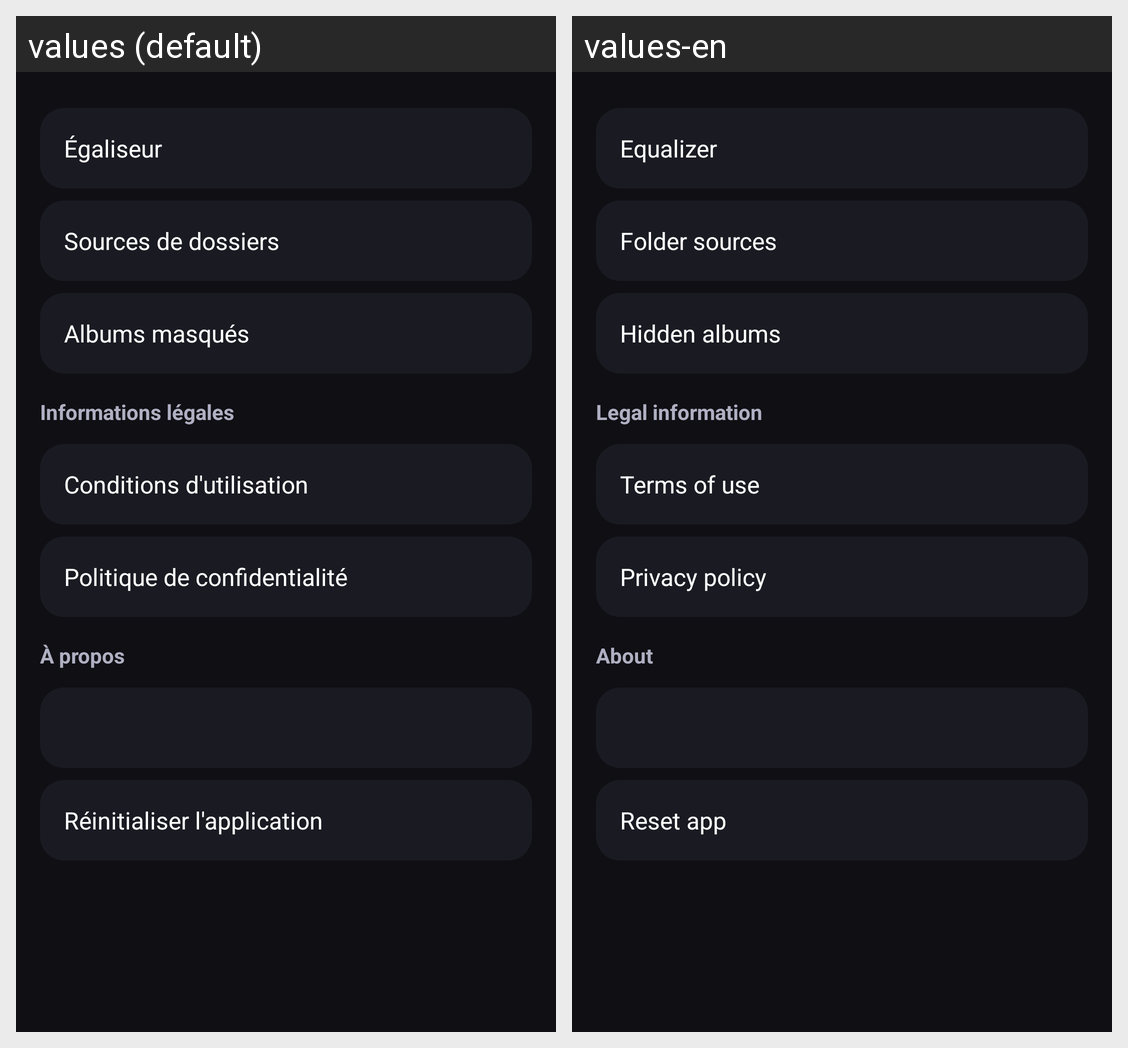

Translations of the strings shown on this Android screen, per locale in the grid:
Android screen res/layout/fragment_library_settings.xml rendered under 2 locales, left to right: values (default), values-en. Device: Nexus 5 (rendered at 1080×1920; each locale shown at half size, 540×960, under a caption strip naming it); theme Theme.Melodie.
Strings drawn on this screen, with the default value and each locale's value (text and hints the layout hard-codes, and strings that could not be matched under every locale, appear in the picture but are not listed):

settings_equalizer
  values: Égaliseur
  values-en: Equalizer

settings_folders
  values: Sources de dossiers
  values-en: Folder sources

settings_hidden_albums
  values: Albums masqués
  values-en: Hidden albums

settings_legal_info
  values: Informations légales
  values-en: Legal information

settings_legal_terms
  values: Conditions d'utilisation
  values-en: Terms of use

settings_legal_privacy
  values: Politique de confidentialité
  values-en: Privacy policy

settings_about
  values: À propos
  values-en: About

settings_reset_app
  values: Réinitialiser l'application
  values-en: Reset app
